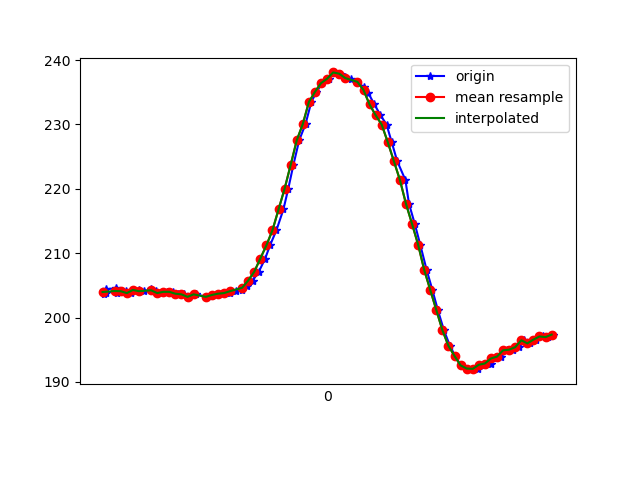

The data file committed next to this chart (first rows):
1617737849766, 433486431387984, 203.71094, -249.21875, -64.0625
1617737849770, 433486452020386, 203.8, -249, -63.48
1617737849772, 433486469356486, 204.4, -249.5, -62.79
1617737849803, 433486488829078, 204.6, -249.7, -62.5
1617737849806, 433486508210107, 203.8, -250.2, -62.4
1617737849817, 433486527224878, 204, -249.2, -62.4
1617737849836, 433486546209129, 204.1, -249.5, -62.3
1617737849855, 433486565223902, 203.8, -249.2, -62.7
1617737849879, 433486585490047, 204.3, -248.9, -62.01
1617737849897, 433486603772308, 204.1, -249.4, -62.7
1617737849920, 433486622726038, 204.4, -249.8, -62.89
1617737849935, 433486641771332, 204.1, -250.8, -64.84
1617737849954, 433486661060796, 203.8, -249.5, -63.09
1617737849972, 433486680045047, 204, -249.8, -63.18
1617737849992, 433486699090340, 204, -250.4, -63.77
1617737850008, 433486718135634, 203.7, -249.8, -62.7
1617737850028, 433486737119885, 203.6, -250.0, -63.18
1617737850045, 433486756134657, 203.2, -250.4, -63.18
1617737850068, 433486775302036, 203.6, -250.1, -63.57
1617737850104, 433486813423145, 203.2, -250.3, -64.16
1617737850122, 433486832498960, 203.5, -250.3, -62.79
1617737850144, 433486851483211, 203.7, -250.3, -63.09
1617737850161, 433486870559026, 203.8, -250.4, -62.7
1617737850179, 433486889604319, 203.8, -249.8, -62.4
1617737850199, 433486908649613, 204.1, -250.0, -62.4
1617737850221, 433486927664385, 204.3, -249.8, -62.7
1617737850236, 433486946526551, 205, -249.9, -61.72
1617737850255, 433486965754972, 205.8, -249.6, -61.82
1617737850275, 433486984769745, 207.1, -249.5, -61.13
1617737850296, 433487004028687, 209.2, -249.4, -61.04
1617737850312, 433487022951896, 211.2, -247.9, -59.96
1617737850333, 433487041966668, 213.6, -246.2, -57.32
1617737850356, 433487061011962, 216.8, -243.9, -55.37
1617737850372, 433487080270904, 220, -242.2, -52.73
1617737850389, 433487099255155, 223.7, -240.6, -49.51
1617737850408, 433487118300449, 227.5, -239.6, -45.31
1617737850429, 433487137406785, 230.1, -239.3, -41.31
1617737850448, 433487156360515, 233.5, -239.2, -38.77
1617737850465, 433487175466851, 235.1, -239.8, -35.64
1617737850484, 433487194512145, 236.4, -240.5, -33.59
1617737850506, 433487213496396, 237.1, -240.6, -31.84
1617737850524, 433487232511168, 238.1, -241, -31.35
1617737850541, 433487251678547, 237.9, -240.8, -31.84
1617737850560, 433487270479670, 237.4, -240.9, -32.52
1617737850579, 433487289586006, 237, -240.6, -33.98
1617737850600, 433487308539736, 236.6, -240.5, -34.96
1617737850620, 433487327554508, 235.8, -239.8, -37.3
1617737850636, 433487346630323, 234.9, -240.4, -38.09
1617737850656, 433487365675617, 233.1, -239.6, -40.04
1617737850676, 433487384751432, 231.4, -239.7, -41.99
1617737850696, 433487403796725, 230, -239.9, -44.73
1617737850713, 433487422811498, 227.2, -239.8, -47.85
1617737850731, 433487441856791, 224.3, -240.4, -49.51
1617737850758, 433487460871564, 221.4, -241, -52.44
1617737850770, 433487480099985, 217.7, -242.7, -55.08
1617737850789, 433487499175800, 214.6, -244.2, -58.2
1617737850807, 433487518190572, 211.3, -245.7, -59.18
1617737850828, 433487537266387, 207.4, -247, -61.13
1617737850847, 433487556800022, 204.3, -248.4, -62.4
1617737850865, 433487575509581, 201.2, -249.2, -62.89
1617737850885, 433487594493832, 198, -249.9, -63.38
... 19 more rows
